pico-8 play session: no input (idle)

[t = 8 s] idle ~8s (no d-pad/buttons)
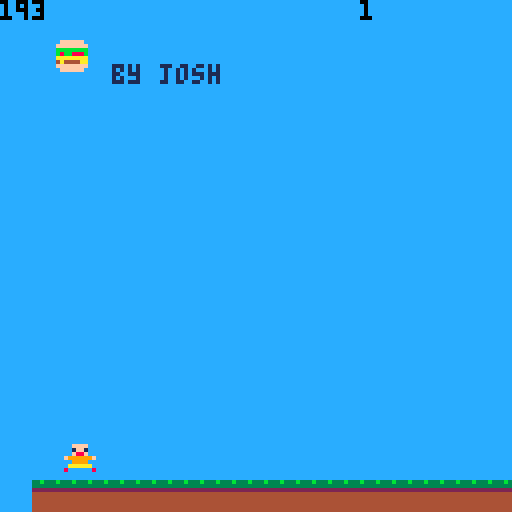

pico-8 cartridge
version 16
__lua__
-- borger bill (demo)
-- by josh + jonic

playing       = true
gravity       = 3
player_x      = 16
player_y      = 27
player_speed  = 3
player_jump   = 30
score         = 0
burger_x      = 0
burger_y      = 0
burger_eaten  = true
timer         = 0

-- generate random whole nuimber
function rndint(min, max)
  return flr(rnd(max)) + min
end

function _update()
  if (not playing) then
    return
  end

  timer += 1
  
  -- player move right
  if (btn(1)) then
    player_x += player_speed
    
    -- player right screen stop
    if player_x > 119 then
      player_x = 119
    end
  end

  -- player move left
  if (btn(0)) then
    player_x -= player_speed

				-- player left screen stop
    if player_x < 0 then
      player_x = 0
    end
  end

  -- player jump
  if (btnp(2) or btnp(4)) then
    sfx(0)  

    player_y -= player_jump

		  -- player top screen stop
    if player_y < 0 then
      player_y = 0 
    end
  end

  -- player gravity
  player_y += gravity
  
  -- player floor stop
  if player_y > 111 then
    player_y = 111 
  end
  
  -- plr touch borger
  if (player_x <= burger_x + 8) and
     (player_x + 8 >= burger_x) and
     (player_y <= burger_y + 8) and
     (player_y + 8 >= burger_y) then
    sfx(1)
    
    burger_eaten = true
    score += 1
    
    if score == 15 then
      playing = false
    end    
  end
  
  -- create new borgie
  if burger_eaten then
    burger_eaten = false

    burger_x = rndint(0, 119)
    burger_y = rndint(0, 111)
  end
end

function _draw()
  if (not playing) then
    print("you win! :d", 37, 61,0)
    return
  end
  
  -- clear screen
  cls()
  
  --sky
  rectfill(0, 0, 127, 127, 12)
  
  -- credits all me
  print("by josh",28,16,1) 
  
  -- ground
  map(0, 0, 8, 8)
  
  -- timer
  print(timer, 0, 0, 0)

  -- score
  print(score, 90,0,0)
  
  -- [redacted]
  spr(1, player_x, player_y)
  
  -- borger
  if (not burger_eaten) then
    spr(7, burger_x, burger_y)
  end
end
__gfx__
00ffff0000ffff004444444433b333b30000000000000000000000000ffffff00744447000000000000000000000000000000000000000000000000000008888
001ff100001ff1004444444433333333000000000000000000000000ffffffff447447440000000000000000000000000000000000000000000000000cc08998
00ffff0000f88f004244444422222222000000000000077000000000bbbbbbbb488448840000000000000000000000000000000000000000000000000cc08998
f999999ff999999f4444444444444444000000000007777770000000b8bb888b4874478400000000000000000000000000000000000000000000000000008888
00999900009999004444444444444444000700000077777770000000aaaaaaaa4444444400000000000000000000000000000000000000000000000088880000
00aaaa000aaaaaa04444424444444444007a70000f777777f77700004a4444aa4884488400000000000000000000000000000000000000000000000089980cc0
00a00a0080000008444444444444444400070000fffff77777777000ffffffff4478874400000000000000000000000000000000000000000000000089980cc0
00800800000000004444444444444444000b0000ffffffff777777000ffffff00474474000000000000000000000000000000000000000000000000088880000
00000000000000000000000000000000000000000000000000000000000000000000000000000000000000000000000000000000000000000000000000000000
00000000000000000000000000000000000000000000000000000000000000000000000000000000000000000000000000000000000000000000000000000000
00000000000000000000000000000000000000000000000000000000000000000000000000000000000000000000000000000000000000000000000000000000
00000000000000000000000000000000000000000000000000000000000000000000000000000000000000000000000000000000000000000000000000000000
00000000000000000000000000000000000000000000000000000000000000000000000000000000000000000000000000000000000000000000000000000000
00000000000000000000000000000000000000000000000000000000000000000000000000000000000000000000000000000000000000000000000000000000
00000000000000000000000000000000000000000000000000000000000000000000000000000000000000000000000000000000000000000000000000000000
00000000000000000000000000000000000000000000000000000000000000000000000000000000000000000000000000000000000000000000000000000000
00000000000000000000000000000000000000000000000000000000000000000000000000000000000000000000000000000000000000000000000000000000
00000000000000000000000000000000000000000000000000000000000000000000000000000000000000000000000000000000000000000000000000000000
00000000000000000000000000000000000000000000000000000000000000000000000000000000000000000000000000000000000000000000000000000000
00000000000000000000000000000000000000000000000000000000000000000000000000000000000000000000000000000000000000000000000000000000
00000000000000000000000000000000000000000000000000000000000000000000000000000000000000000000000000000000000000000000000000000000
00000000000000000000000000000000000000000000000000000000000000000000000000000000000000000000000000000000000000000000000000000000
00000000000000000000000000000000000000000000000000000000000000000000000000000000000000000000000000000000000000000000000000000000
00000000000000000000000000000000000000000000000000000000000000000000000000000000000000000000000000000000000000000000000000000000
00000000000000000000000000000000000000000000000000000000000000000000000000000000000000000000000000000000000000000000000000000000
00000000000000000000000000000000000000000000000000000000000000000000000000000000000000000000000000000000000000000000000000000000
00000000000000000000000000000000000000000000000000000000000000000000000000000000000000000000000000000000000000000000000000000000
00000000000000000000000000000000000000000000000000000000000000000000000000000000000000000000000000000000000000000000000000000000
00000000000000000000000000000000000000000000000000000000000000000000000000000000000000000000000000000000000000000000000000000000
00000000000000000000000000000000000000000000000000000000000000000000000000000000000000000000000000000000000000000000000000000000
00000000000000000000000000000000000000000000000000000000000000000000000000000000000000000000000000000000000000000000000000000000
00000000000000000000000000000000000000000000000000000000000000000000000000000000000000000000000000000000000000000000000000000000
00000000000000000000000000000000000000000000000000000000000000000000000000000000000000000000000000000000000000000000000000000000
00000000000000000000000000000000000000000000000000000000000000000000000000000000000000000000000000000000000000000000000000000000
00000000000000000000000000000000000000000000000000000000000000000000000000000000000000000000000000000000000000000000000000000000
00000000000000000000000000000000000000000000000000000000000000000000000000000000000000000000000000000000000000000000000000000000
00000000000000000000000000000000000000000000000000000000000000000000000000000000000000000000000000000000000000000000000000000000
00000000000000000000000000000000000000000000000000000000000000000000000000000000000000000000000000000000000000000000000000000000
00000000000000000000000000000000000000000000000000000000000000000000000000000000000000000000000000000000000000000000000000000000
00000000000000000000000000000000000000000000000000000000000000000000000000000000000000000000000000000000000000000000000000000000
00000000000000000000000000000000000000000000000000000000000000000000000000000000000000000000000000000000000000000000000000000000
00000000000000000000000000000000000000000000000000000000000000000000000000000000000000000000000000000000000000000000000000000000
00000000000000000000000000000000000000000000000000000000000000000000000000000000000000000000000000000000000000000000000000000000
00000000000000000000000000000000000000000000000000000000000000000000000000000000000000000000000000000000000000000000000000000000
00000000000000000000000000000000000000000000000000000000000000000000000000000000000000000000000000000000000000000000000000000000
00000000000000000000000000000000000000000000000000000000000000000000000000000000000000000000000000000000000000000000000000000000
00000000000000000000000000000000000000000000000000000000000000000000000000000000000000000000000000000000000000000000000000000000
00000000000000000000000000000000000000000000000000000000000000000000000000000000000000000000000000000000000000000000000000000000
00000000000000000000000000000000000000000000000000000000000000000000000000000000000000000000000000000000000000000000000000000000
00000000000000000000000000000000000000000000000000000000000000000000000000000000000000000000000000000000000000000000000000000000
00000000000000000000000000000000000000000000000000000000000000000000000000000000000000000000000000000000000000000000000000000000
00000000000000000000000000000000000000000000000000000000000000000000000000000000000000000000000000000000000000000000000000000000
00000000000000000000000000000000000000000000000000000000000000000000000000000000000000000000000000000000000000000000000000000000
00000000000000000000000000000000000000000000000000000000000000000000000000000000000000000000000000000000000000000000000000000000
00000000000000000000000000000000000000000000000000000000000000000000000000000000000000000000000000000000000000000000000000000000
00000000000000000000000000000000000000000000000000000000000000000000000000000000000000000000000000000000000000000000000000000000
00000000000000000000000000000000000000000000000000000000000000000000000000000000000000000000000000000000000000000000000000000000
00000000000000000000000000000000000000000000000000000000000000000000000000000000000000000000000000000000000000000000000000000000
00000000000000000000000000000000000000000000000000000000000000000000000000000000000000000000000000000000000000000000000000000000
00000000000000000000000000000000000000000000000000000000000000000000000000000000000000000000000000000000000000000000000000000000
00000000000000000000000000000000000000000000000000000000000000000000000000000000000000000000000000000000000000000000000000000000
00000000000000000000000000000000000000000000000000000000000000000000000000000000000000000000000000000000000000000000000000000000
00000000000000000000000000000000000000000000000000000000000000000000000000000000000000000000000000000000000000000000000000000000
00000000000000000000000000000000000000000000000000000000000000000000000000000000000000000000000000000000000000000000000000000000
00000000000000000000000000000000000000000000000000000000000000000000000000000000000000000000000000000000000000000000000000000000
00000000000000000000000000000000000000000000000000000000000000000000000000000000000000000000000000000000000000000000000000000000
00000000000000000000000000000000000000000000000000000000000000000000000000000000000000000000000000000000000000000000000000000000
00000000000000000000000000000000000000000000000000000000000000000000000000000000000000000000000000000000000000000000000000000000
00000000000000000000000000000000000000000000000000000000000000000000000000000000000000000000000000000000000000000000000000000000
00000000000000000000000000000000000000000000000000000000000000000000000000000000000000000000000000000000000000000000000000000000
00000000000000000000000000000000000000000000000000000000000000000000000000000000000000000000000000000000000000000000000000000000
00000000000000000000000000000000000000000000000000000000000000000000000000000000000000000000000000000000000000000000000000000000
00000000000000000000000000000000000000000000000000000000000000000000000000000000000000000000000000000000000000000000000000000000
00000000000000000000000000000000000000000000000000000000000000000000000000000000000000000000000000000000000000000000000000000000
00000000000000000000000000000000000000000000000000000000000000000000000000000000000000000000000000000000000000000000000000000000
00000000000000000000000000000000000000000000000000000000000000000000000000000000000000000000000000000000000000000000000000000000
00000000000000000000000000000000000000000000000000000000000000000000000000000000000000000000000000000000000000000000000000000000
00000000000000000000000000000000000000000000000000000000000000000000000000000000000000000000000000000000000000000000000000000000
00000000000000000000000000000000000000000000000000000000000000000000000000000000000000000000000000000000000000000000000000000000
00000000000000000000000000000000000000000000000000000000000000000000000000000000000000000000000000000000000000000000000000000000
00000000000000000000000000000000000000000000000000000000000000000000000000000000000000000000000000000000000000000000000000000000
00000000000000000000000000000000000000000000000000000000000000000000000000000000000000000000000000000000000000000000000000000000
00000000000000000000000000000000000000000000000000000000000000000000000000000000000000000000000000000000000000000000000000000000
00000000000000000000000000000000000000000000000000000000000000000000000000000000000000000000000000000000000000000000000000000000
00000000000000000000000000000000000000000000000000000000000000000000000000000000000000000000000000000000000000000000000000000000
00000000000000000000000000000000000000000000000000000000000000000000000000000000000000000000000000000000000000000000000000000000
00000000000000000000000000000000000000000000000000000000000000000000000000000000000000000000000000000000000000000000000000000000
00000000000000000000000000000000000000000000000000000000000000000000000000000000000000000000000000000000000000000000000000000000
00000000000000000000000000000000000000000000000000000000000000000000000000000000000000000000000000000000000000000000000000000000
00000000000000000000000000000000000000000000000000000000000000000000000000000000000000000000000000000000000000000000000000000000
00000000000000000000000000000000000000000000000000000000000000000000000000000000000000000000000000000000000000000000000000000000
00000000000000000000000000000000000000000000000000000000000000000000000000000000000000000000000000000000000000000000000000000000
00000000000000000000000000000000000000000000000000000000000000000000000000000000000000000000000000000000000000000000000000000000
00000000000000000000000000000000000000000000000000000000000000000000000000000000000000000000000000000000000000000000000000000000
00000000000000000000000000000000000000000000000000000000000000000000000000000000000000000000000000000000000000000000000000000000
00000000000000000000000000000000000000000000000000000000000000000000000000000000000000000000000000000000000000000000000000000000
00000000000000000000000000000000000000000000000000000000000000000000000000000000000000000000000000000000000000000000000000000000
00000000000000000000000000000000000000000000000000000000000000000000000000000000000000000000000000000000000000000000000000000000
00000000000000000000000000000000000000000000000000000000000000000000000000000000000000000000000000000000000000000000000000000000
00000000000000000000000000000000000000000000000000000000000000000000000000000000000000000000000000000000000000000000000000000000
00000000000000000000000000000000000000000000000000000000000000000000000000000000000000000000000000000000000000000000000000000000
00000000000000000000000000000000000000000000000000000000000000000000000000000000000000000000000000000000000000000000000000000000
00000000000000000000000000000000000000000000000000000000000000000000000000000000000000000000000000000000000000000000000000000000
00000000000000000000000000000000000000000000000000000000000000000000000000000000000000000000000000000000000000000000000000000000
00000000000000000000000000000000000000000000000000000000000000000000000000000000000000000000000000000000000000000000000000000000
00000000000000000000000000000000000000000000000000000000000000000000000000000000000000000000000000000000000000000000000000000000
00000000000000000000000000000000000000000000000000000000000000000000000000000000000000000000000000000000000000000000000000000000
00000000000000000000000000000000000000000000000000000000000000000000000000000000000000000000000000000000000000000000000000000000
00000000000000000000000000000000000000000000000000000000000000000000000000000000000000000000000000000000000000000000000000000000
00000000000000000000000000000000000000000000000000000000000000000000000000000000000000000000000000000000000000000000000000000000
00000000000000000000000000000000000000000000000000000000000000000000000000000000000000000000000000000000000000000000000000000000
00000000000000000000000000000000000000000000000000000000000000000000000000000000000000000000000000000000000000000000000000000000
00000000000000000000000000000000000000000000000000000000000000000000000000000000000000000000000000000000000000000000000000000000
00000000000000000000000000000000000000000000000000000000000000000000000000000000000000000000000000000000000000000000000000000000
00000000000000000000000000000000000000000000000000000000000000000000000000000000000000000000000000000000000000000000000000000000
00000000000000000000000000000000000000000000000000000000000000000000000000000000000000000000000000000000000000000000000000000000
00000000000000000000000000000000000000000000000000000000000000000000000000000000000000000000000000000000000000000000000000000000
00000000000000000000000000000000000000000000000000000000000000000000000000000000000000000000000000000000000000000000000000000000
00000000000000000000000000000000000000000000000000000000000000000000000000000000000000000000000000000000000000000000000000000000
00000000000000000000000000000000000000000000000000000000000000000000000000000000000000000000000000000000000000000000000000000000
00ffff0000ffff006666666633b333b3004444000044440055555555667666760000000000000000000000000000000000000000000000000000000000000000
001ff100001ff1006666666633333333001441000014410055555555666666660000000000000000000000000000000000000000000000000000000000000000
00ffff0000ffff006566666655555555004444000044440051555555111111110000000000000000000000000000000000000000000000000000000000000000
f888888ff888888f6666666666666666499999944999999455555555555555550000000000000000000000000000000000000000000000000000000000000000
00888800008888006666666666666666009999000099990555555555555555550000000000000000000000000000000000000000000000000000000000000000
00eeee000eeeeee0666665666666666600aaaa000aaaaaa055555155555555550000000000000000000000000000000000000000000000000000000000000000
00e00e0040000004666666666666666600a00a008000000855555555555555550000000000000000000000000000000000000000000000000000000000000000
00400400000000006666666666666666008008000000000055555555555555550000000000000000000000000000000000000000000000000000000000000000
__map__
0000000000000000000000000000000000000000000000000000000000000000000000000000000000000000000000000000000000000000000000000000000000000000000000000000000000000000000000000000000000000000000000000000000000000000000000000000000000000000000000000000000000000000
0000000000000000000000000000000000000000000000000000000000000000000000000000000000000000000000000000000000000000000000000000000000000000000000000000000000000000000000000000000000000000000000000000000000000000000000000000000000000000000000000000000000000000
0000000000000000000000000000000000000000000000000000000000000000000000000000000000000000000000000000000000000000000000000000000000000000000000000000000000000000000000000000000000000000000000000000000000000000000000000000000000000000000000000000000000000000
0000000000000000000000000000000000000000000000000000000000000000000000000000000000000000000000000000000000000000000000000000000000000000000000000000000000000000000000000000000000000000000000000000000000000000000000000000000000000000000000000000000000000000
0000000000000000000000000000000000000000000000000000000000000000000000000000000000000000000000000000000000000000000000000000000000000000000000000000000000000000000000000000000000000000000000000000000000000000000000000000000000000000000000000000000000000000
0000000000000000000000000000000000000000000000000000000000000000000000000000000000000000000000000000000000000000000000000000000000000000000000000000000000000000000000000000000000000000000000000000000000000000000000000000000000000000000000000000000000000000
0000000000000000000000000000000000000000000000000000000000000000000000000000000000000000000000000000000000000000000000000000000000000000000000000000000000000000000000000000000000000000000000000000000000000000000000000000000000000000000000000000000000000000
3f3f3f3f3f3f0000000000000000000000000000000000000000000000000000000000000000000000000000000000000000000000000000000000000000000000000000000000000000000000000000000000000000000000000000000000000000000000000000000000000000000000000000000000000000000000000000
00000000003f0000000000000000000000000000000000000000000000000000000000000000000000000000000000000000000000000000000000000000000000000000000000000000000000000000000000000000000000000000000000000000000000000000000000000000000000000000000000000000000000000000
0000000000000000000000000000000000000000000000000000000000000000000000000000000000000000000000000000000000000000000000000000000000000000000000000000000000000000000000000000000000000000000000000000000000000000000000000000000000000000000000000000000000000000
0000000000000000000000000000000000000000000000000000000000000000000000000000000000000000000000000000000000000000000000000000000000000000000000000000000000000000000000000000000000000000000000000000000000000000000000000000000000000000000000000000000000000000
0000000000000000000000000000000000000000000000000000000000000000000000000000000000000000000000000000000000000000000000000000000000000000000000000000000000000000000000000000000000000000000000000000000000000000000000000000000000000000000000000000000000000000
0000000000000000000000000000000000000000000000000000000000000000000000000000000000000000000000000000000000000000000000000000000000000000000000000000000000000000000000000000000000000000000000000000000000000000000000000000000000000000000000000000000000000000
0000000000000000000000000000000000000000000000000000000000000000000000000000000000000000000000000000000000000000000000000000000000000000000000000000000000000000000000000000000000000000000000000000000000000000000000000000000000000000000000000000000000000000
0303030303030303030303030303030300000000000000000000000000000000000000000000000000000000000000000000000000000000000000000000000000000000000000000000000000000000000000000000000000000000000000000000000000000000000000000000000000000000000000000000000000000000
0a0a0a0a0a0a0a0a0a0a0a0a0a0a0a0a00000000000000000000000000000000000000000000000000000000000000000000000000000000000000000000000000000000000000000000000000000000000000000000000000000000000000000000000000000000000000000000000000000000000000000000000000000000
